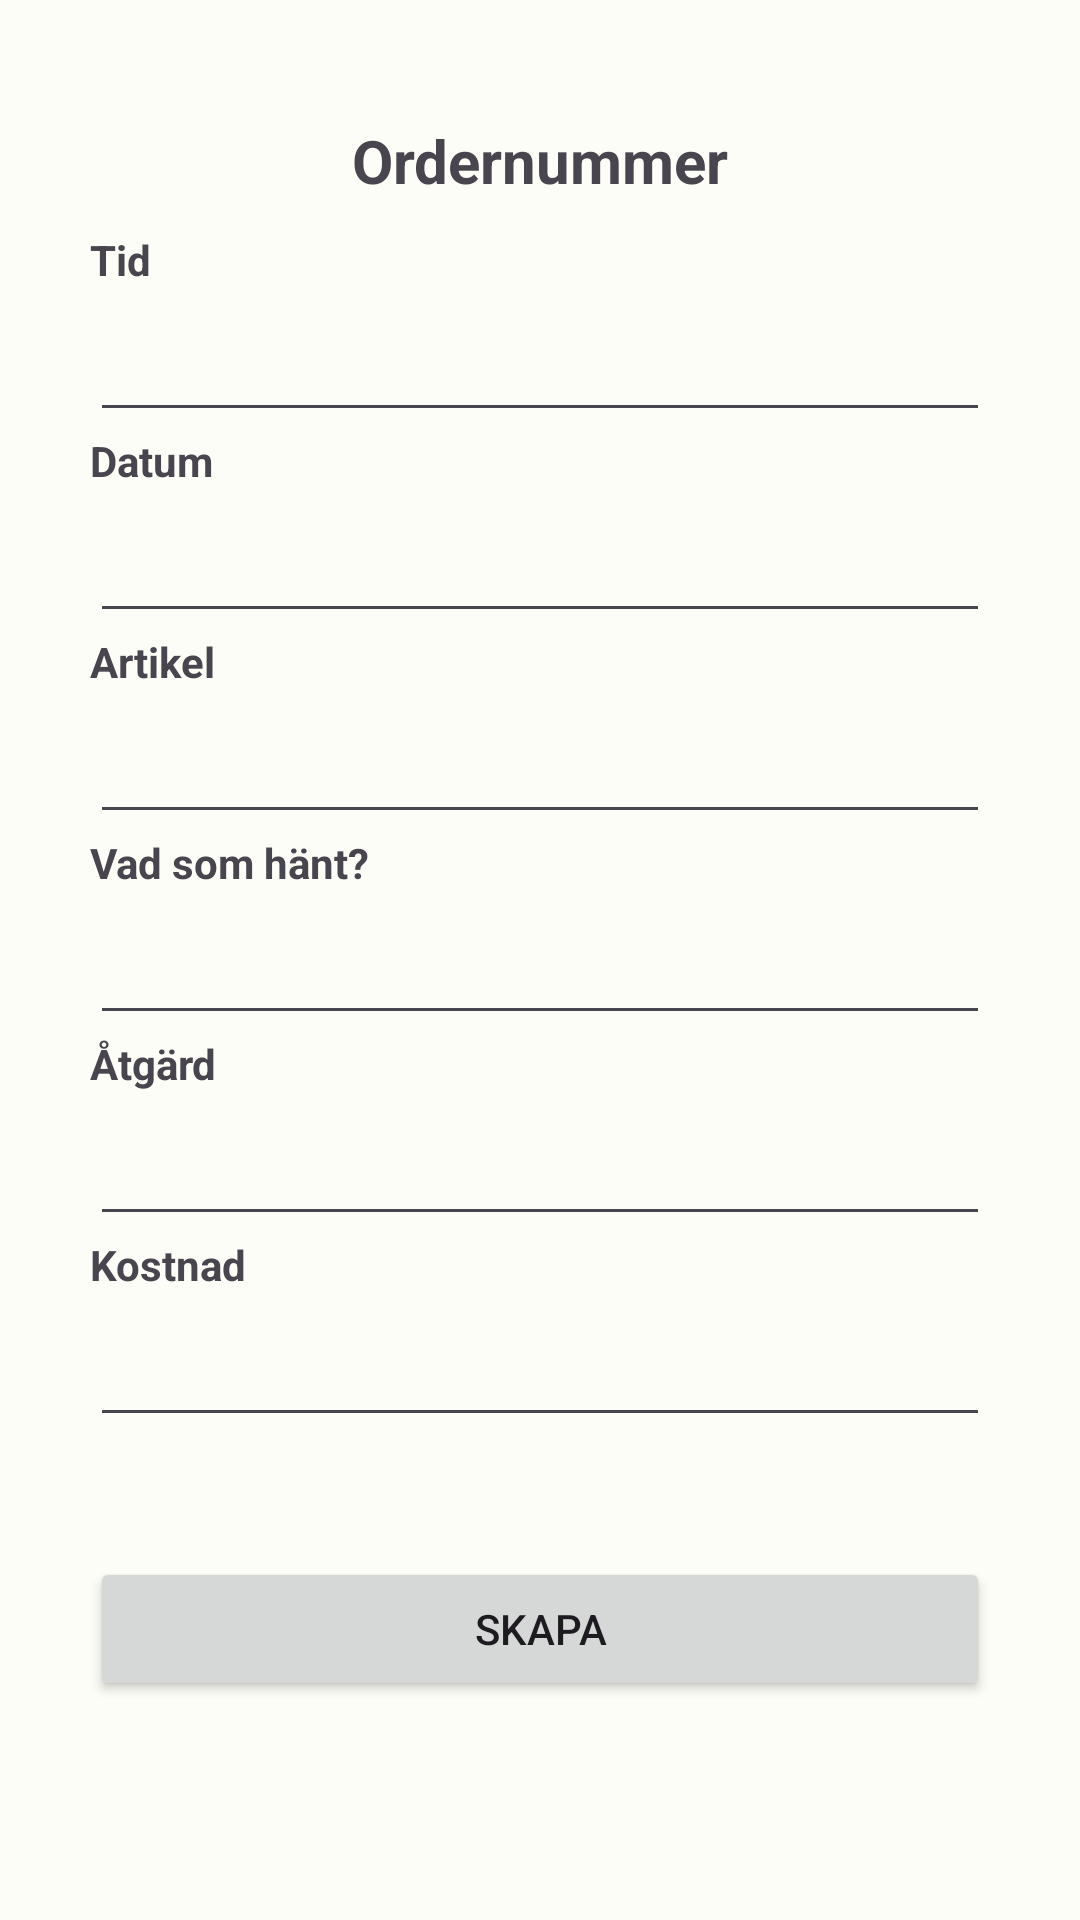

Write the Android layout XML for this screen, with the resource values it uses.
<!-- AndroidManifest.xml: application theme AppTheme -->
<!-- res/layout/fragment_questionnaire.xml -->
<?xml version="1.0" encoding="utf-8"?>
<ScrollView xmlns:android="http://schemas.android.com/apk/res/android"
    xmlns:tools="http://schemas.android.com/tools"
    android:layout_width="match_parent"
    android:layout_height="match_parent"
    tools:context=".ui.carpentry.reports.QuestionnaireCarpentry">


    <LinearLayout
        android:layout_width="match_parent"
        android:layout_height="wrap_content"
        android:orientation="vertical"
        android:paddingHorizontal="30dp"
        android:paddingVertical="30dp">

        <TextView
            android:id="@+id/textView_questionnaireOrderNumber"
            android:layout_width="match_parent"
            android:layout_height="wrap_content"
            android:layout_margin="10dp"
            android:gravity="center_horizontal"
            android:text="@string/order_number"
            android:textSize="20sp"
            android:textStyle="bold" />
        <TextView
            android:id="@+id/textView_questionnaireTime"
            android:layout_width="match_parent"
            android:layout_height="wrap_content"
            android:text="@string/questionnaire_time_text"
            android:textStyle="bold" />

        <EditText
            android:id="@+id/editTextDate_questionnaireTime"
            android:layout_width="match_parent"
            android:layout_height="wrap_content"
            android:autofillHints=""
            android:ems="10"
            android:inputType="datetime"
            android:minHeight="48dp"
            android:text=""
            tools:ignore="SpeakableTextPresentCheck" />
        <TextView
            android:id="@+id/textView_questionnaireDate"
            android:layout_width="match_parent"
            android:layout_height="wrap_content"
            android:text="@string/questionnaire_date_text"
            android:textStyle="bold" />

        <EditText
            android:id="@+id/editTextDate_questionnaireDate"
            android:layout_width="match_parent"
            android:layout_height="wrap_content"
            android:autofillHints=""
            android:ems="10"
            android:inputType="date"
            android:minHeight="48dp"
            android:text=""
            tools:ignore="SpeakableTextPresentCheck" />

        <TextView
            android:id="@+id/textView_questionnaireProduct"
            android:layout_width="match_parent"
            android:layout_height="wrap_content"
            android:text="@string/questionnaire_product_text"
            android:textStyle="bold"/>
        <LinearLayout
            android:layout_width="match_parent"
            android:layout_height="wrap_content"
            android:orientation="horizontal">

        <EditText
            android:id="@+id/editText_questionnaireProduct"
            android:layout_width="match_parent"
            android:layout_height="wrap_content"
            android:ems="10"
            android:inputType="textPersonName"
            android:minHeight="48dp"
            android:text=""
            tools:ignore="SpeakableTextPresentCheck"
            android:importantForAutofill="no" />
        <Spinner
            android:id="@+id/spinner_questionnaireProduct"
            android:layout_width="match_parent"
            android:layout_height="wrap_content"
            android:visibility="invisible"
            android:minHeight="48dp"
            android:text=""
            />
        </LinearLayout>

        <TextView
            android:id="@+id/textView_questionnaireProblem"
            android:layout_width="match_parent"
            android:layout_height="wrap_content"
            android:text="@string/questionnaire_problem_text"
            android:textStyle="bold"/>

        <EditText
            android:id="@+id/editText_questionnaireProblem"
            android:layout_width="match_parent"
            android:layout_height="wrap_content"
            android:ems="10"
            android:inputType="textPersonName"
            android:minHeight="48dp"
            android:text=""
            tools:ignore="SpeakableTextPresentCheck"
            android:importantForAutofill="no" />

        <TextView
            android:id="@+id/textView_questionnaireSolution"
            android:layout_width="match_parent"
            android:layout_height="wrap_content"
            android:text="@string/questionnaire_solution_text"
            android:textStyle="bold"/>

        <EditText
            android:id="@+id/editText_questionnaireSolution"
            android:layout_width="match_parent"
            android:layout_height="wrap_content"
            android:ems="10"
            android:inputType="textPersonName"
            android:minHeight="48dp"
            android:text=""
            tools:ignore="SpeakableTextPresentCheck"
            android:importantForAutofill="no" />


        <TextView
            android:id="@+id/textView_questionnaireCost"
            android:layout_width="match_parent"
            android:layout_height="wrap_content"
            android:text="@string/questionnaire_cost_text"
            android:textStyle="bold"/>

        <EditText
            android:id="@+id/editText_questionnaireCost"
            android:layout_width="match_parent"
            android:layout_height="wrap_content"
            android:ems="10"
            android:inputType="textPersonName"
            android:minHeight="48dp"
            android:text=""
            tools:ignore="SpeakableTextPresentCheck"
            android:importantForAutofill="no" />

        <Button
            android:id="@+id/button_reportDeviation"
            android:layout_width="match_parent"
            android:layout_height="wrap_content"
            android:text="@string/report_button"
            tools:ignore="TextContrastCheck"
            android:layout_marginTop="40dp"/>

    </LinearLayout>
</ScrollView>
<!-- resources referenced by this layout -->
<resources>
  <string name="order_number">Ordernummer</string>
  <string name="questionnaire_cost_text">Kostnad</string>
  <string name="questionnaire_date_text">Datum</string>
  <string name="questionnaire_problem_text">Vad som hänt?</string>
  <string name="questionnaire_product_text">Artikel</string>
  <string name="questionnaire_solution_text">Åtgärd</string>
  <string name="questionnaire_time_text">Tid</string>
  <string name="report_button">Skapa</string>
  <color name="md_theme_light_primary">#006E18</color>
  <color name="md_theme_light_onPrimary">#FFFFFF</color>
  <color name="md_theme_light_primaryContainer">#8FFA89</color>
  <color name="md_theme_light_onPrimaryContainer">#002203</color>
  <color name="md_theme_light_secondary">#53634F</color>
  <color name="md_theme_light_onSecondary">#FFFFFF</color>
  <color name="md_theme_light_secondaryContainer">#F0F4EE</color>
  <color name="md_theme_light_onSecondaryContainer">#111F0F</color>
  <color name="md_theme_light_tertiary">#38656A</color>
  <color name="md_theme_light_onTertiary">#FFFFFF</color>
  <color name="md_theme_light_tertiaryContainer">#BCEBF0</color>
  <color name="md_theme_light_onTertiaryContainer">#002022</color>
  <color name="md_theme_light_error">#BA1A1A</color>
  <color name="md_theme_light_errorContainer">#FFDAD6</color>
  <color name="md_theme_light_onError">#FFFFFF</color>
  <color name="md_theme_light_onErrorContainer">#410002</color>
  <color name="md_theme_light_background">#FCFDF6</color>
  <color name="md_theme_light_onBackground">#1A1C19</color>
  <color name="md_theme_light_surface">#FCFDF6</color>
  <color name="md_theme_light_onSurface">#1A1C19</color>
  <color name="md_theme_light_surfaceVariant">#DEE5D8</color>
  <color name="md_theme_light_onSurfaceVariant">#424940</color>
  <color name="md_theme_light_outline">#73796F</color>
  <color name="md_theme_light_inverseOnSurface">#F1F1EB</color>
  <color name="md_theme_light_inverseSurface">#2F312D</color>
  <color name="md_theme_light_inversePrimary">#74DD70</color>
  <style name="DrawerIconLight" parent="Widget.AppCompat.DrawerArrowToggle">
          <item name="color">@color/hamburgerLight</item>
      </style>
  <color name="hamburgerLight">#DDDDDD</color>
</resources>
